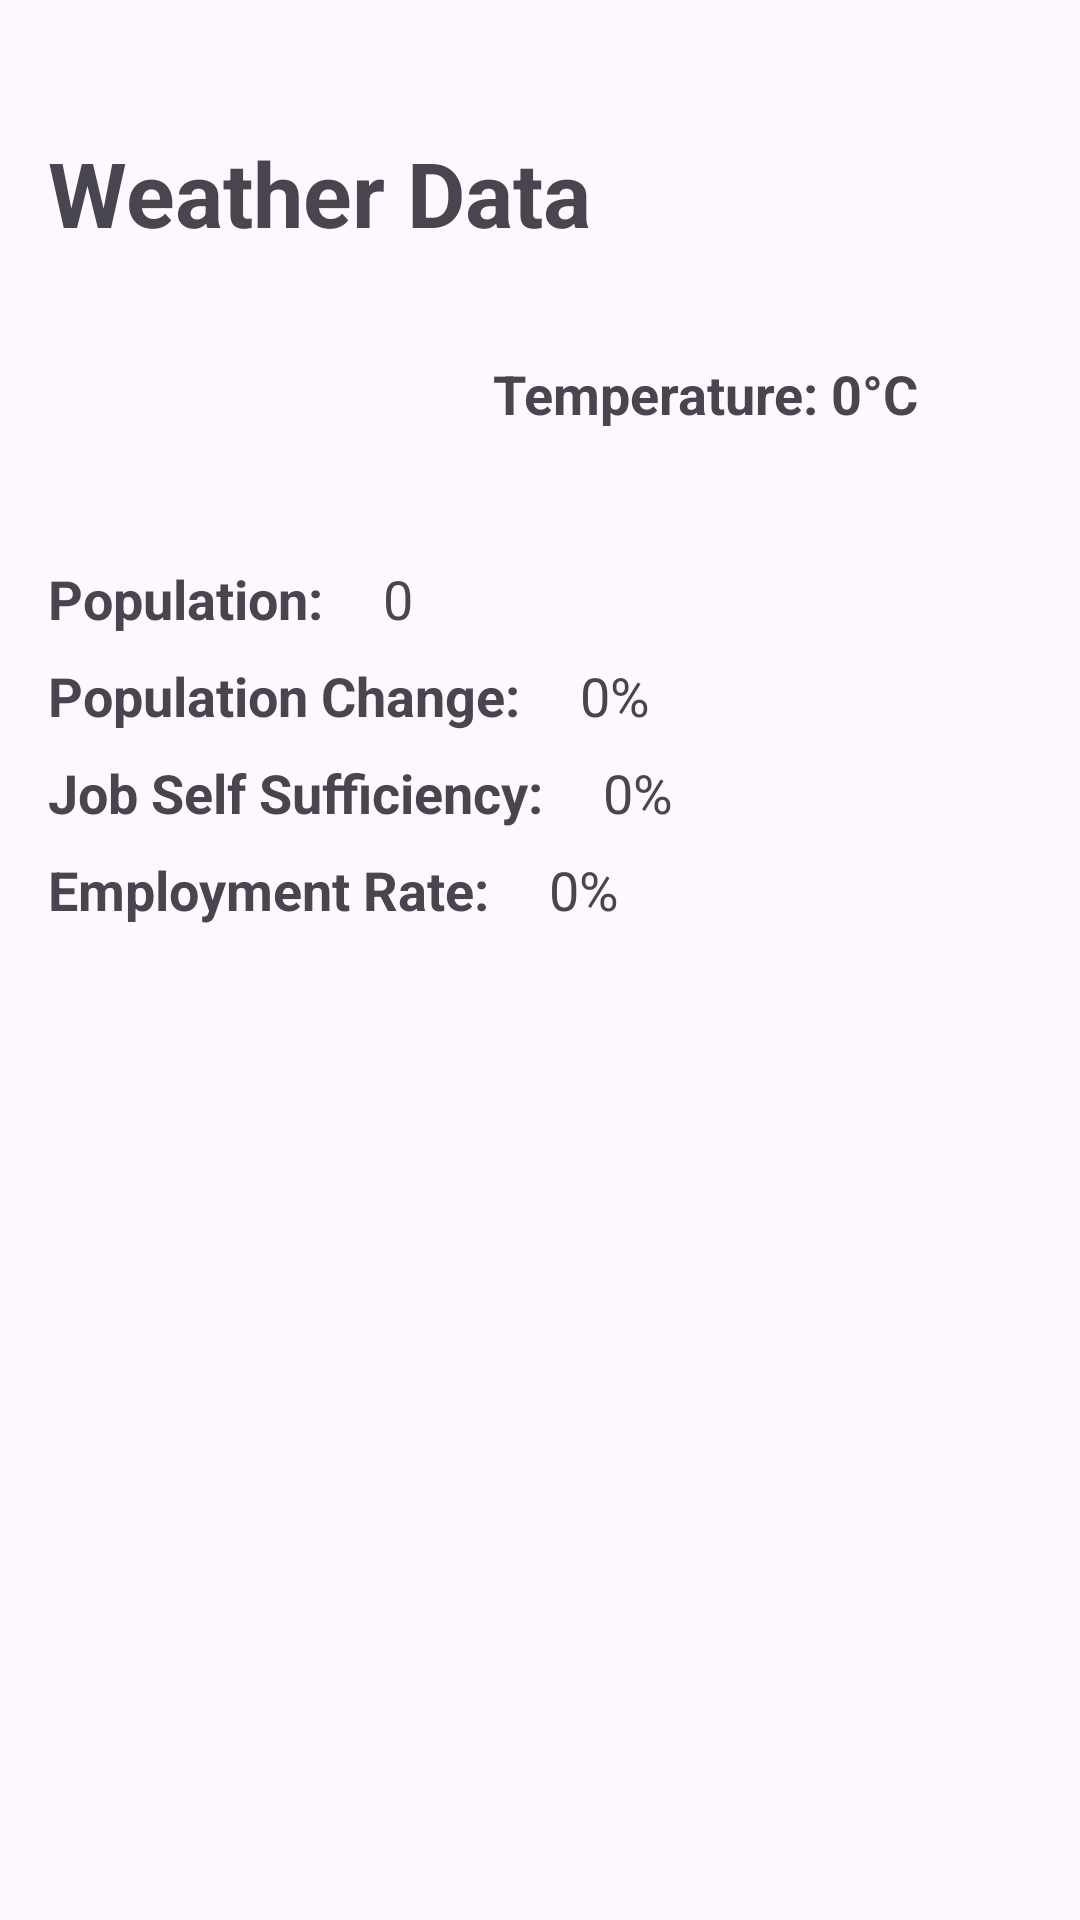

Android layout source for this screen:
<!-- AndroidManifest.xml: application theme Theme.HT -->
<!-- res/layout/fragment_basic.xml -->
<?xml version="1.0" encoding="utf-8"?>
<androidx.constraintlayout.widget.ConstraintLayout xmlns:android="http://schemas.android.com/apk/res/android"
    xmlns:app="http://schemas.android.com/apk/res-auto"
    xmlns:tools="http://schemas.android.com/tools"
    android:layout_width="match_parent"
    android:layout_height="match_parent"
    android:padding="16dp">

    <ImageView
        android:id="@+id/weatherIconImageView"
        android:layout_width="188dp"
        android:layout_height="97dp"
        android:contentDescription="Weather Icon"
        app:layout_constraintEnd_toEndOf="parent"
        app:layout_constraintTop_toTopOf="parent" />

    <TextView
        android:id="@+id/weatherTextView"
        android:layout_width="wrap_content"
        android:layout_height="wrap_content"
        android:layout_marginTop="28dp"
        android:contentDescription="Weather Data"
        android:text="Weather Data"
        android:textSize="30sp"
        android:textStyle="bold"
        app:layout_constraintEnd_toStartOf="@+id/weatherIconImageView"
        app:layout_constraintHorizontal_bias="0.0"
        app:layout_constraintStart_toStartOf="parent"
        app:layout_constraintTop_toTopOf="parent" />

    <TextView
        android:id="@+id/temperatureTextView"
        android:layout_width="wrap_content"
        android:layout_height="wrap_content"
        android:layout_marginTop="6dp"
        android:contentDescription="Temperature"
        android:text="Temperature: 0°C"
        android:textSize="18sp"
        android:textStyle="bold"
        app:layout_constraintEnd_toEndOf="@id/weatherIconImageView"
        app:layout_constraintHorizontal_bias="0.798"
        app:layout_constraintStart_toStartOf="parent"
        app:layout_constraintTop_toBottomOf="@+id/weatherIconImageView" />

    <TextView
        android:id="@+id/populationTitleTextView"
        android:layout_width="wrap_content"
        android:layout_height="wrap_content"
        android:layout_marginTop="44dp"
        android:contentDescription="Population Title"
        android:text="Population:"
        android:textSize="18sp"
        android:textStyle="bold"
        app:layout_constraintStart_toStartOf="parent"
        app:layout_constraintTop_toBottomOf="@id/temperatureTextView" />

    <TextView
        android:id="@+id/populationValueTextView"
        android:layout_width="wrap_content"
        android:layout_height="wrap_content"
        android:layout_marginStart="20dp"
        android:layout_marginTop="44dp"
        android:contentDescription="Population Value"
        android:text="0"
        android:textSize="18sp"
        app:layout_constraintStart_toEndOf="@id/populationTitleTextView"
        app:layout_constraintTop_toBottomOf="@id/temperatureTextView" />

    <TextView
        android:id="@+id/populationChangeTitleTextView"
        android:layout_width="wrap_content"
        android:layout_height="wrap_content"
        android:layout_marginTop="8dp"
        android:contentDescription="Population Change Title"
        android:text="Population Change:"
        android:textSize="18sp"
        android:textStyle="bold"
        app:layout_constraintStart_toStartOf="parent"
        app:layout_constraintTop_toBottomOf="@id/populationTitleTextView" />

    <TextView
        android:id="@+id/populationChangeValueTextView"
        android:layout_width="wrap_content"
        android:layout_height="wrap_content"
        android:layout_marginStart="20dp"
        android:layout_marginTop="8dp"
        android:contentDescription="Population Change Value"
        android:text="0%"
        android:textSize="18sp"
        app:layout_constraintStart_toEndOf="@id/populationChangeTitleTextView"
        app:layout_constraintTop_toBottomOf="@id/populationValueTextView" />

    <TextView
        android:id="@+id/jobSelfSufficiencyTitleTextView"
        android:layout_width="wrap_content"
        android:layout_height="wrap_content"
        android:layout_marginTop="8dp"
        android:contentDescription="Job Self Sufficiency Title"
        android:text="Job Self Sufficiency:"
        android:textSize="18sp"
        android:textStyle="bold"
        app:layout_constraintStart_toStartOf="parent"
        app:layout_constraintTop_toBottomOf="@id/populationChangeTitleTextView" />

    <TextView
        android:id="@+id/jobSelfSufficiencyValueTextView"
        android:layout_width="wrap_content"
        android:layout_height="wrap_content"
        android:layout_marginStart="20dp"
        android:layout_marginTop="8dp"
        android:contentDescription="Job Self Sufficiency Value"
        android:text="0%"
        android:textSize="18sp"
        app:layout_constraintStart_toEndOf="@id/jobSelfSufficiencyTitleTextView"
        app:layout_constraintTop_toBottomOf="@id/populationChangeValueTextView" />

    <TextView
        android:id="@+id/employmentRateTitleTextView"
        android:layout_width="wrap_content"
        android:layout_height="wrap_content"
        android:layout_marginTop="8dp"
        android:contentDescription="Employment Rate Title"
        android:text="Employment Rate:"
        android:textSize="18sp"
        android:textStyle="bold"
        app:layout_constraintStart_toStartOf="parent"
        app:layout_constraintTop_toBottomOf="@id/jobSelfSufficiencyTitleTextView" />

    <TextView
        android:id="@+id/employmentRateValueTextView"
        android:layout_width="wrap_content"
        android:layout_height="wrap_content"
        android:layout_marginStart="20dp"
        android:layout_marginTop="8dp"
        android:contentDescription="Employment Rate Value"
        android:text="0%"
        android:textSize="18sp"
        app:layout_constraintStart_toEndOf="@id/employmentRateTitleTextView"
        app:layout_constraintTop_toBottomOf="@id/jobSelfSufficiencyValueTextView" />

</androidx.constraintlayout.widget.ConstraintLayout>
<!-- resources referenced by this layout -->
<resources>
  <style name="Theme.HT" parent="Base.Theme.HT" />
  <style name="Base.Theme.HT" parent="Theme.Material3.DayNight.NoActionBar">
          
          <item name="colorPrimary">@color/primary</item>
          <item name="colorOnPrimary">@color/primary2</item>
          <item name="colorSecondary">@color/secondary</item>
  
      </style>
  <color name="primary">#C6FF00</color>
  <color name="primary2">#FFFFFF</color>
  <color name="secondary">#56594D</color>
</resources>
